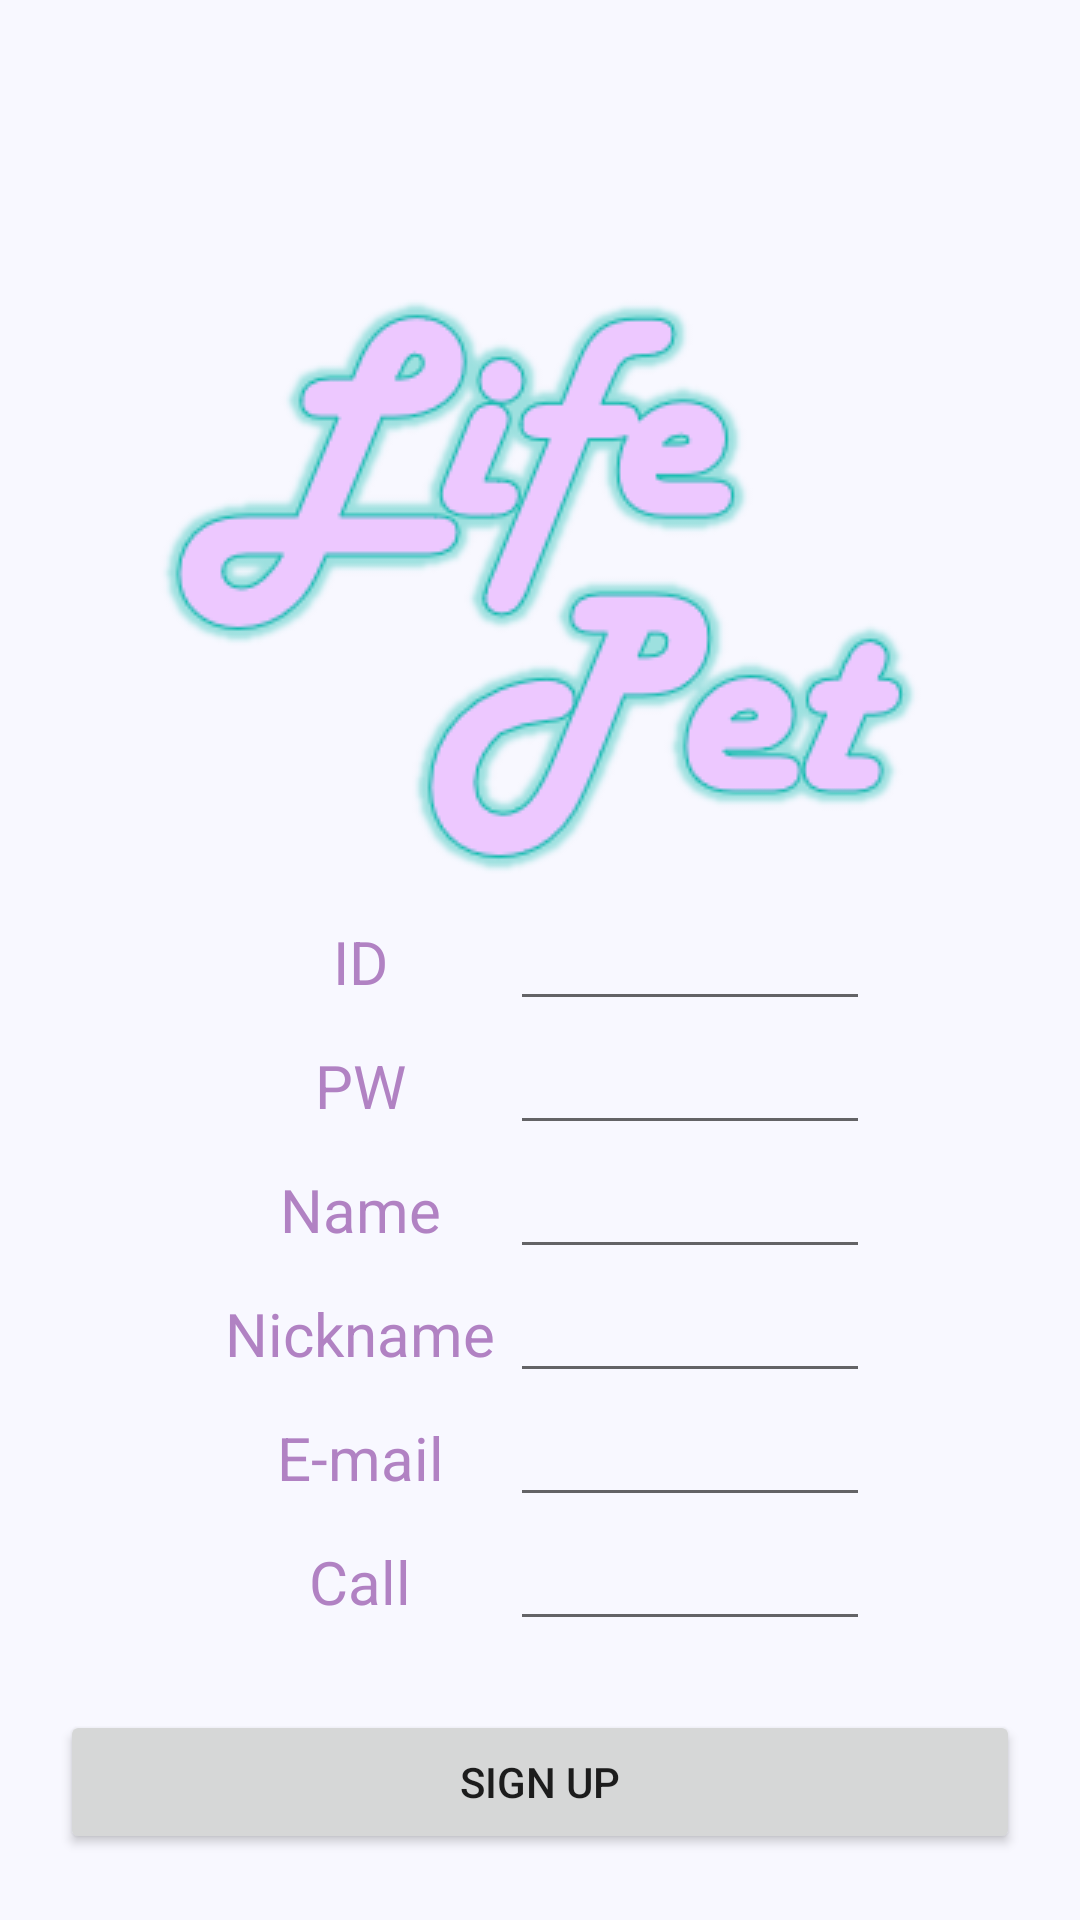

Here is an Android app screen rendered from its layout file. Give the layout XML and the strings, colors and styles it references.
<!-- AndroidManifest.xml: application theme Theme.LifePet -->
<!-- res/layout/auth_register.xml -->
<?xml version="1.0" encoding="utf-8"?>
<androidx.constraintlayout.widget.ConstraintLayout xmlns:android="http://schemas.android.com/apk/res/android"
    xmlns:app="http://schemas.android.com/apk/res-auto"
    xmlns:tools="http://schemas.android.com/tools"
    android:layout_width="match_parent"
    android:layout_height="match_parent"
    android:background="#f8f8ff"
    android:padding="20sp"
    tools:context=".authy.Register">


    <ImageView
        android:id="@+id/auth_register_logo"
        android:layout_width="wrap_content"
        android:layout_height="wrap_content"
        android:layout_marginTop="60dp"
        android:src="@drawable/logo"
        app:layout_constraintEnd_toEndOf="parent"
        app:layout_constraintHorizontal_bias="0.5"
        app:layout_constraintStart_toStartOf="parent"
        app:layout_constraintTop_toTopOf="parent" />

    <TableLayout
        android:id="@+id/linearLayout2"
        android:layout_width="0dp"
        android:layout_height="wrap_content"
        android:layout_marginStart="50dp"
        android:layout_marginEnd="50dp"
        android:orientation="vertical"
        android:stretchColumns="1"
        app:layout_constraintEnd_toEndOf="parent"
        app:layout_constraintHorizontal_bias="0.5"
        app:layout_constraintStart_toStartOf="parent"
        app:layout_constraintTop_toBottomOf="@+id/auth_register_logo">

        <TableRow
            android:layout_width="match_parent"
            android:layout_height="wrap_content">

            <TextView
                android:layout_width="100sp"
                android:layout_height="wrap_content"
                android:gravity="center"
                android:text="ID"
                android:textColor="@color/represent_color"
                android:textSize="20sp" />

            <EditText
                android:id="@+id/edit_id"
                android:layout_width="match_parent"
                android:layout_height="wrap_content"
                android:inputType="text"
                tools:layout_editor_absoluteX="0dp"
                tools:layout_editor_absoluteY="374dp" />

        </TableRow>

        <TableRow
            android:layout_width="match_parent"
            android:layout_height="wrap_content">

            <TextView
                android:layout_width="100sp"
                android:layout_height="wrap_content"
                android:gravity="center"
                android:text="PW"
                android:textColor="@color/represent_color"
                android:textSize="20sp" />

            <EditText
                android:id="@+id/edit_pw"
                android:layout_width="match_parent"
                android:layout_height="wrap_content"
                android:inputType="textPassword"
                tools:layout_editor_absoluteX="0dp"
                tools:layout_editor_absoluteY="374dp" />

        </TableRow>

        <TableRow
            android:layout_width="match_parent"
            android:layout_height="wrap_content">

            <TextView
                android:layout_width="100sp"
                android:layout_height="wrap_content"
                android:gravity="center"
                android:text="Name"
                android:textColor="@color/represent_color"
                android:textSize="20sp" />

            <EditText
                android:id="@+id/edit_name"
                android:layout_width="match_parent"
                android:layout_height="wrap_content"
                android:inputType="text"
                tools:layout_editor_absoluteX="0dp"
                tools:layout_editor_absoluteY="374dp" />

        </TableRow>

        <TableRow
            android:layout_width="match_parent"
            android:layout_height="wrap_content">

            <TextView
                android:layout_width="100sp"
                android:layout_height="wrap_content"
                android:gravity="center"
                android:text="Nickname"
                android:textColor="@color/represent_color"
                android:textSize="20sp" />

            <EditText
                android:id="@+id/edit_nick"
                android:layout_width="match_parent"
                android:layout_height="wrap_content"
                android:inputType="text"
                tools:layout_editor_absoluteX="0dp"
                tools:layout_editor_absoluteY="374dp" />

        </TableRow>

        <TableRow
            android:layout_width="match_parent"
            android:layout_height="wrap_content">

            <TextView
                android:layout_width="100sp"
                android:layout_height="wrap_content"
                android:gravity="center"
                android:text="E-mail"
                android:textColor="@color/represent_color"
                android:textSize="20sp" />

            <EditText
                android:id="@+id/edit_mail"
                android:layout_width="match_parent"
                android:layout_height="wrap_content"
                android:inputType="textEmailAddress"
                tools:layout_editor_absoluteX="0dp"
                tools:layout_editor_absoluteY="374dp" />

        </TableRow>

        <TableRow
            android:layout_width="match_parent"
            android:layout_height="wrap_content">

            <TextView
                android:layout_width="100sp"
                android:layout_height="wrap_content"
                android:gravity="center"
                android:text="Call"
                android:textColor="@color/represent_color"
                android:textSize="20sp" />

            <EditText
                android:id="@+id/edit_call"
                android:layout_width="match_parent"
                android:layout_height="wrap_content"
                android:inputType="phone"
                tools:layout_editor_absoluteX="0dp"
                tools:layout_editor_absoluteY="374dp" />
        </TableRow>
    </TableLayout>

    <Button
        android:id="@+id/register_btn"
        android:layout_width="0dp"
        android:layout_height="wrap_content"
        android:layout_marginBottom="2dp"
        android:layout_span="2"
        android:text="Sign Up"
        app:layout_constraintBottom_toBottomOf="parent"
        app:layout_constraintEnd_toEndOf="parent"
        app:layout_constraintStart_toStartOf="parent" />


</androidx.constraintlayout.widget.ConstraintLayout>
<!-- resources referenced by this layout -->
<resources>
  <color name="represent_color">#b182c3</color>
  <!-- drawable logo: png bitmap (drawable-v24, 20971 bytes) -->
  <style name="Theme.LifePet" parent="Theme.MaterialComponents.DayNight.NoActionBar">
          
          <item name="colorPrimary">@color/purple_500</item>
          <item name="colorPrimaryVariant">@color/purple_700</item>
          <item name="colorOnPrimary">@color/white</item>
          
          <item name="colorSecondary">@color/teal_200</item>
          <item name="colorSecondaryVariant">@color/teal_700</item>
          <item name="colorOnSecondary">@color/black</item>
          
          <item name="android:statusBarColor" tools:targetApi="l">?attr/colorPrimaryVariant</item>
          
      </style>
  <color name="purple_500">#FF6200EE</color>
  <color name="purple_700">#FF3700B3</color>
  <color name="white">#FFFFFFFF</color>
  <color name="teal_200">#FF03DAC5</color>
  <color name="teal_700">#FF018786</color>
  <color name="black">#FF000000</color>
</resources>
